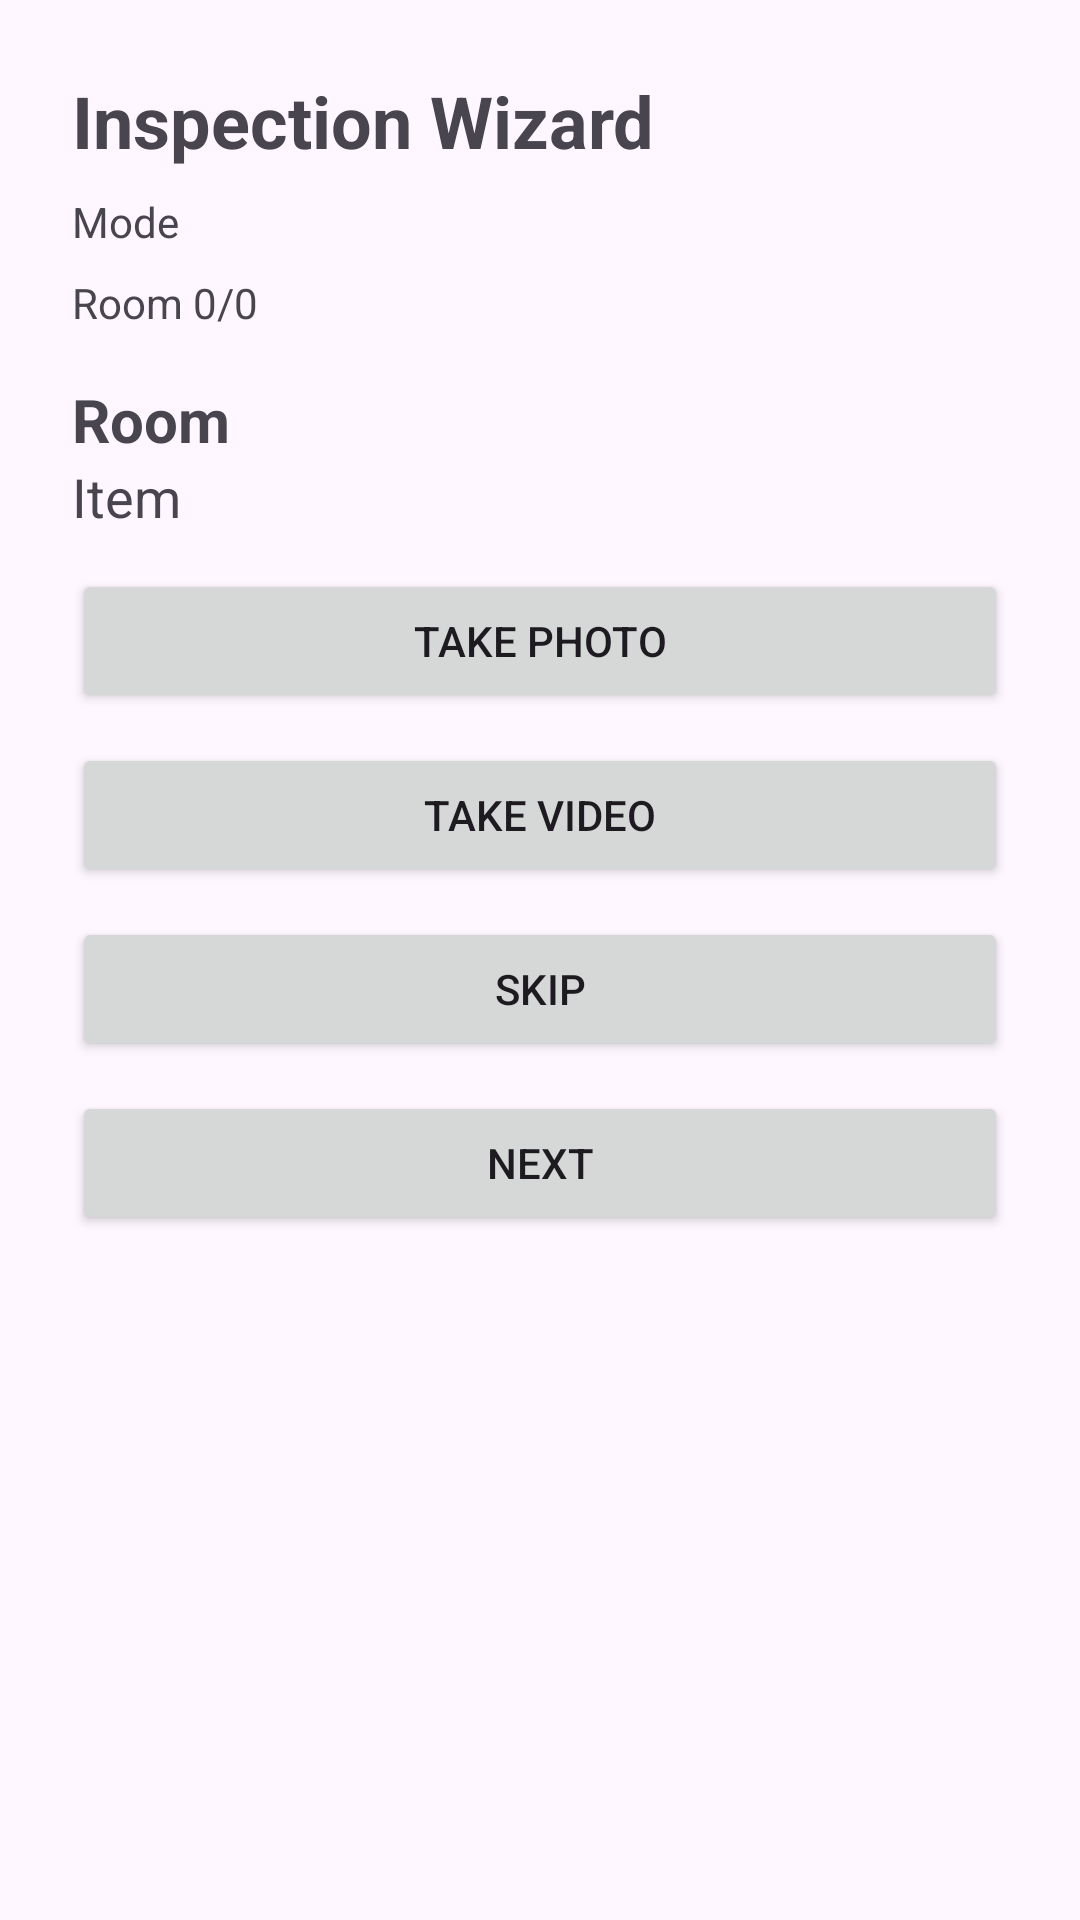

Reconstruct the res/layout file that produces this screen, plus the resources it refers to.
<!-- AndroidManifest.xml: application theme Theme.MoveinMoveout -->
<!-- res/layout/activity_inspection_wizard.xml -->
<?xml version="1.0" encoding="utf-8"?>
<LinearLayout xmlns:android="http://schemas.android.com/apk/res/android"
    android:layout_width="match_parent"
    android:layout_height="match_parent"
    android:orientation="vertical"
    android:padding="24dp">

    <TextView
        android:layout_width="match_parent"
        android:layout_height="wrap_content"
        android:text="Inspection Wizard"
        android:textSize="24sp"
        android:textStyle="bold" />

    <TextView
        android:id="@+id/textWizardMeta"
        android:layout_width="match_parent"
        android:layout_height="wrap_content"
        android:layout_marginTop="8dp"
        android:text="Mode" />

    <TextView
        android:id="@+id/textWizardProgress"
        android:layout_width="match_parent"
        android:layout_height="wrap_content"
        android:layout_marginTop="8dp"
        android:text="Room 0/0" />

    <TextView
        android:id="@+id/textCurrentRoom"
        android:layout_width="match_parent"
        android:layout_height="wrap_content"
        android:layout_marginTop="16dp"
        android:text="Room"
        android:textSize="20sp"
        android:textStyle="bold" />

    <TextView
        android:id="@+id/textCurrentItem"
        android:layout_width="match_parent"
        android:layout_height="wrap_content"
        android:layout_marginBottom="12dp"
        android:text="Item"
        android:textSize="18sp" />

    <Button
        android:id="@+id/buttonTakePhoto"
        android:layout_width="match_parent"
        android:layout_height="wrap_content"
        android:layout_marginBottom="10dp"
        android:text="Take Photo" />

    <Button
        android:id="@+id/buttonTakeVideo"
        android:layout_width="match_parent"
        android:layout_height="wrap_content"
        android:layout_marginBottom="10dp"
        android:text="Take Video" />

    <LinearLayout
        android:id="@+id/panelAppendEvidence"
        android:layout_width="match_parent"
        android:layout_height="wrap_content"
        android:layout_marginBottom="10dp"
        android:orientation="vertical"
        android:visibility="gone">

        <TextView
            android:id="@+id/textAppendTitle"
            android:layout_width="match_parent"
            android:layout_height="wrap_content"
            android:layout_marginBottom="8dp"
            android:text="Append Evidence"
            android:textStyle="bold" />

        <Button
            android:id="@+id/buttonAddDetailPhoto"
            android:layout_width="match_parent"
            android:layout_height="wrap_content"
            android:layout_marginBottom="8dp"
            android:text="Add Detail Photo" />

        <Button
            android:id="@+id/buttonAddNote"
            android:layout_width="match_parent"
            android:layout_height="wrap_content"
            android:layout_marginBottom="8dp"
            android:text="Add Note" />

        <Button
            android:id="@+id/buttonAddRepairPhoto"
            android:layout_width="match_parent"
            android:layout_height="wrap_content"
            android:text="Add Repair Photo" />
    </LinearLayout>

    <Button
        android:id="@+id/buttonSkip"
        android:layout_width="match_parent"
        android:layout_height="wrap_content"
        android:layout_marginBottom="10dp"
        android:text="Skip" />

    <Button
        android:id="@+id/buttonNext"
        android:layout_width="match_parent"
        android:layout_height="wrap_content"
        android:layout_marginBottom="10dp"
        android:text="Next" />

    <Button
        android:id="@+id/buttonGenerateReport"
        android:layout_width="match_parent"
        android:layout_height="wrap_content"
        android:text="Generate Report"
        android:visibility="gone" />

</LinearLayout>
<!-- resources referenced by this layout -->
<resources>
  <style name="Theme.MoveinMoveout" parent="Base.Theme.MoveinMoveout" />
  <style name="Base.Theme.MoveinMoveout" parent="Theme.Material3.DayNight.NoActionBar">
          
          
      </style>
</resources>
